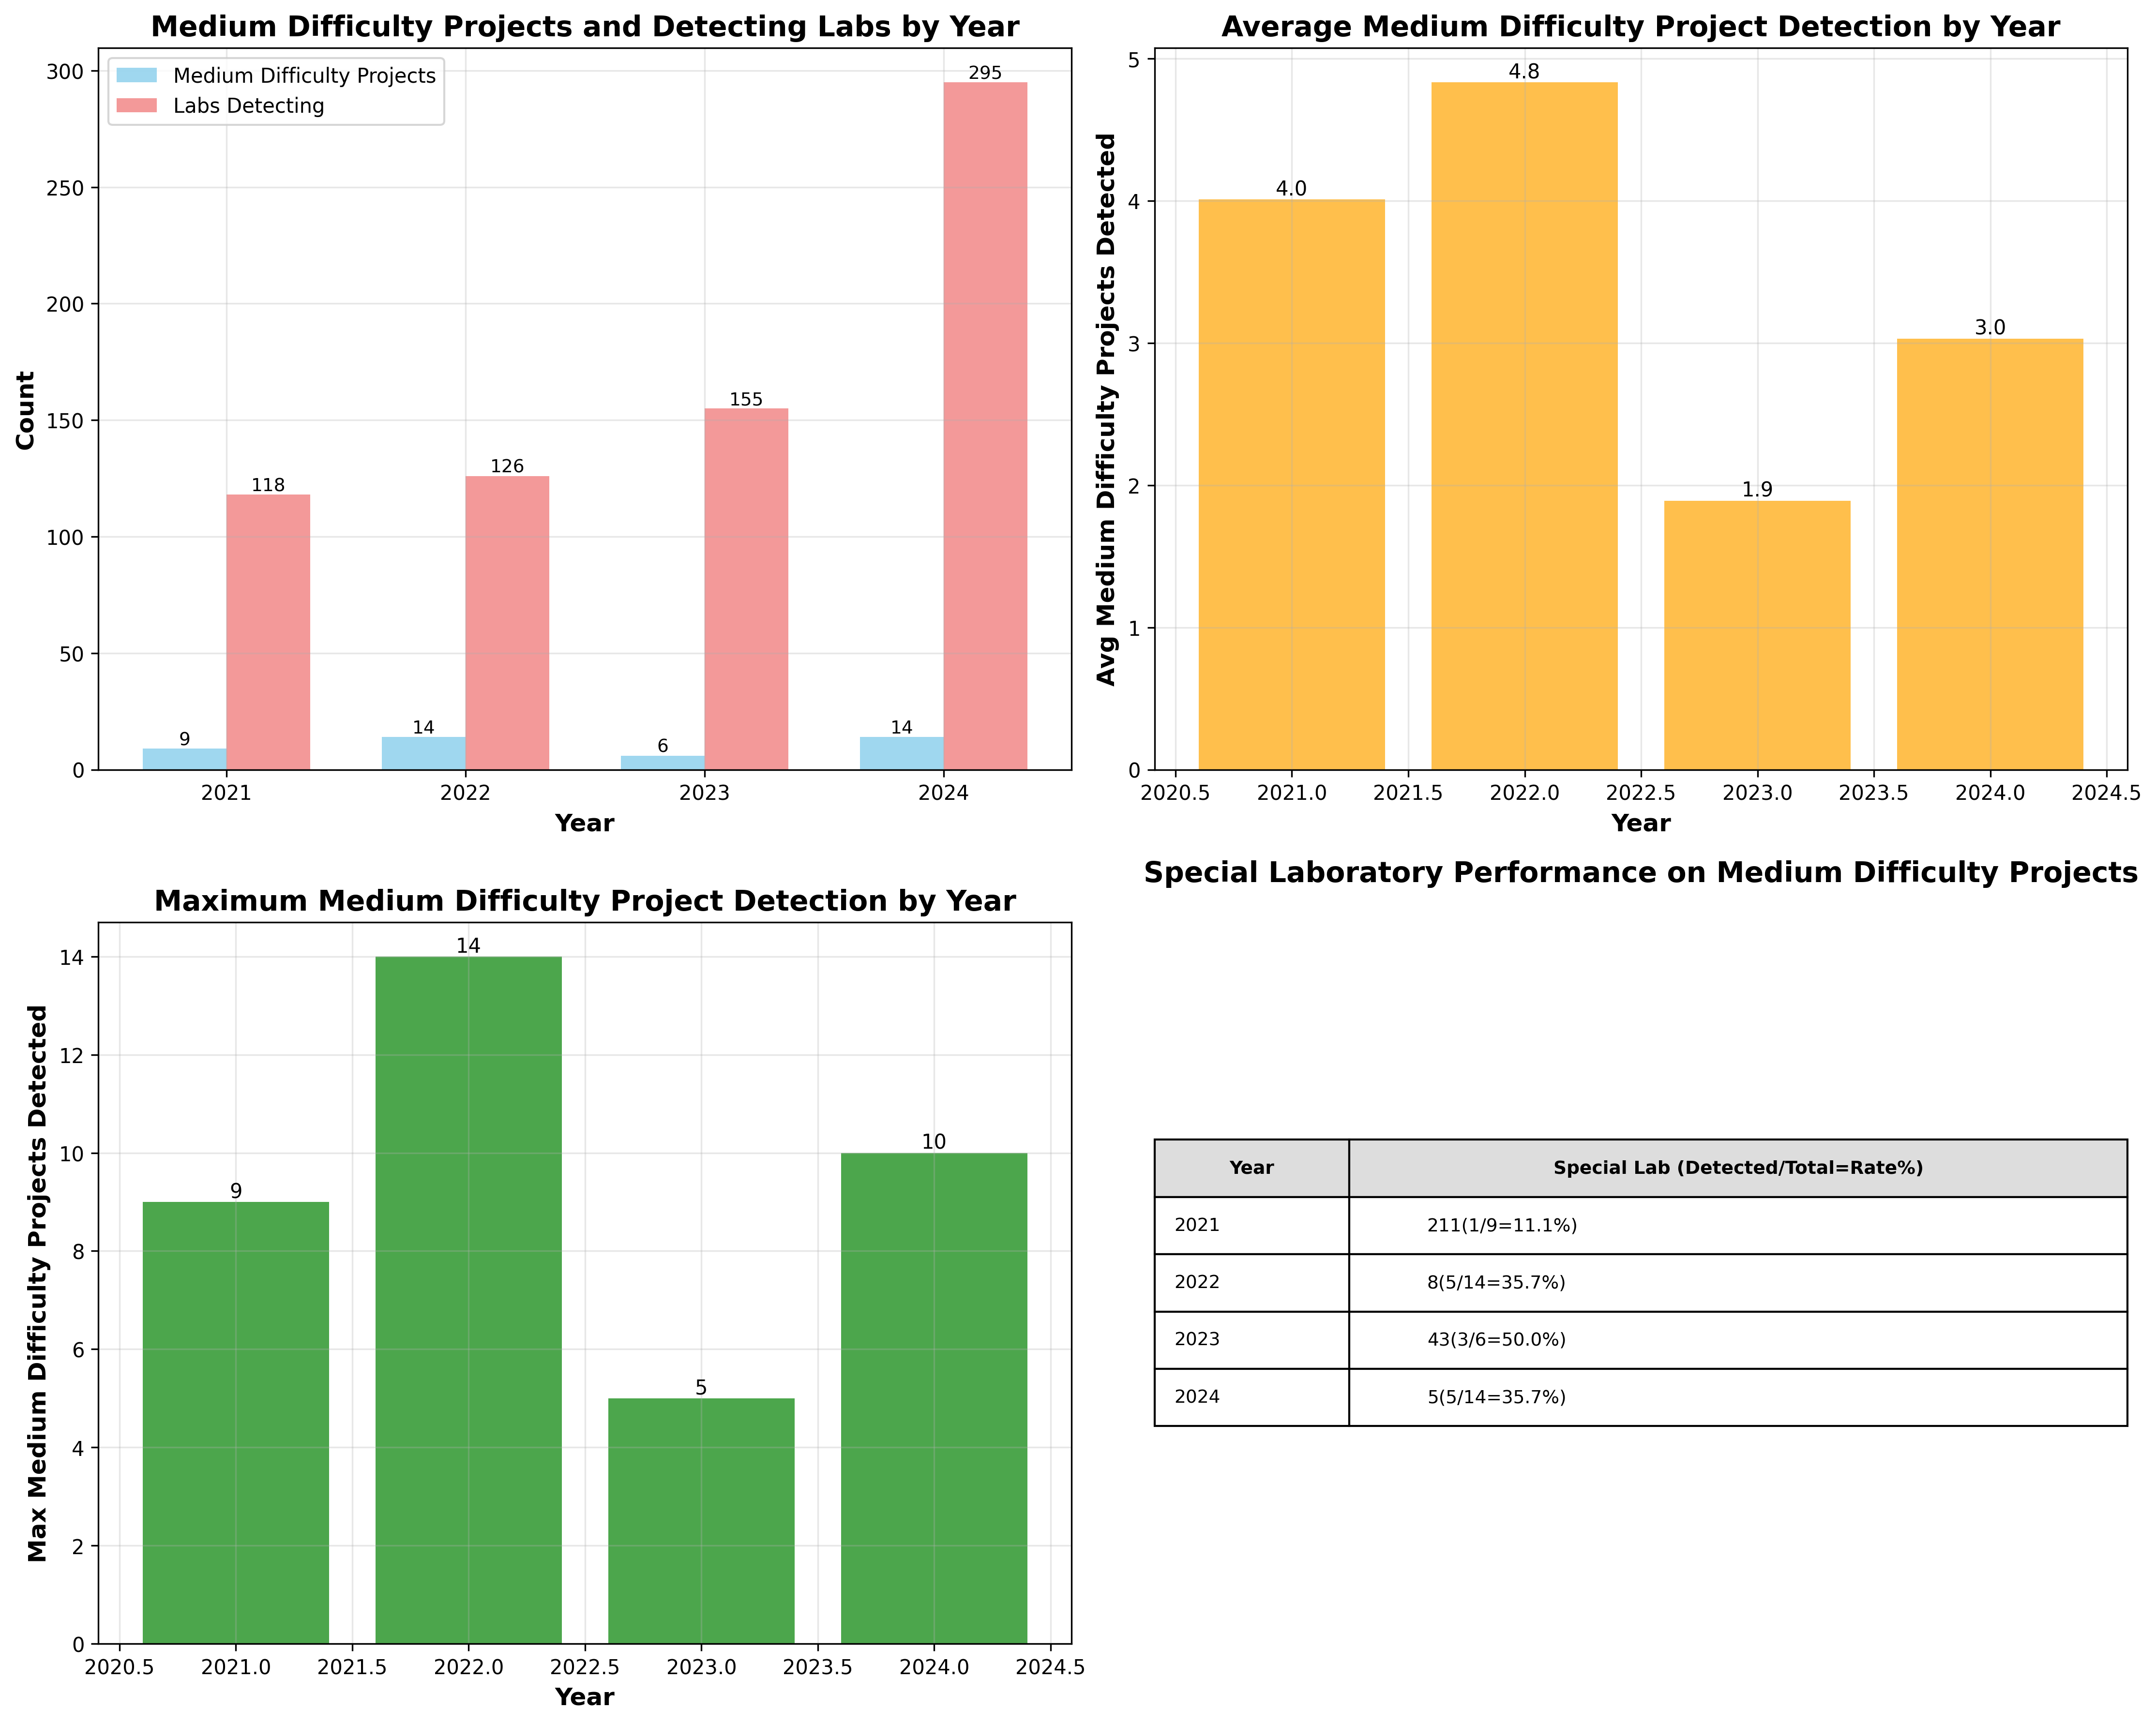

The table this chart was drawn from, first rows:
Year, Medium Difficulty Projects, Total Labs, Avg Detection, Max Detection, Min Detection, Special Lab Info
2021, 9, 118, 4.008, 9, 1, 211(1/9=11.1%)
2022, 14, 126, 4.833, 14, 1, 8(5/14=35.7%)
2023, 6, 155, 1.89, 5, 1, 43(3/6=50.0%)
2024, 14, 295, 3.031, 10, 1, 5(5/14=35.7%)
